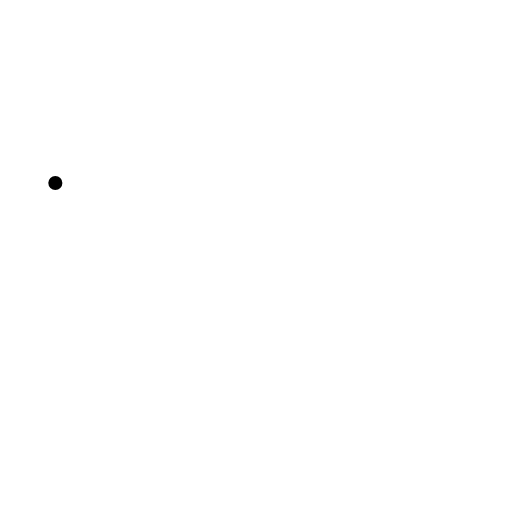
t = 0.00 s
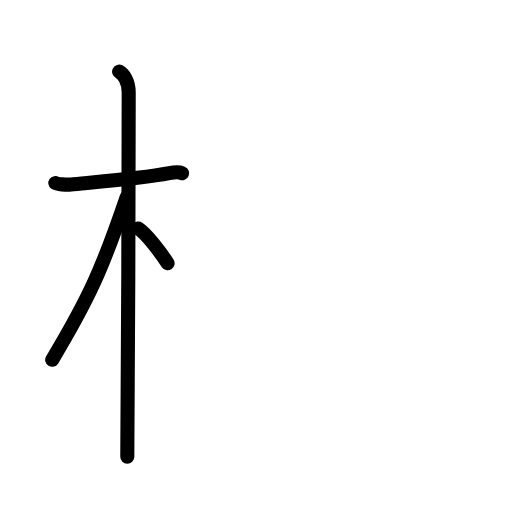
t = 3.75 s
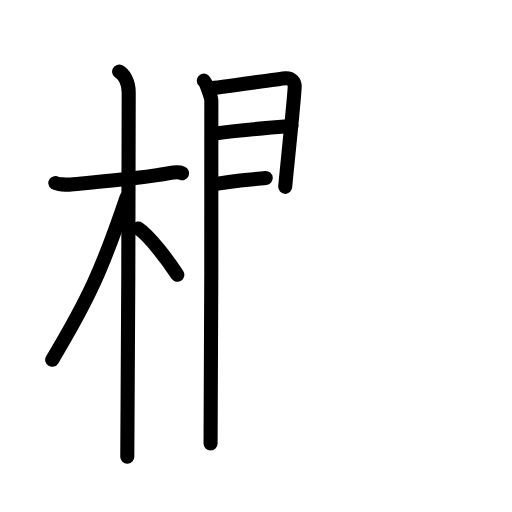
t = 7.75 s
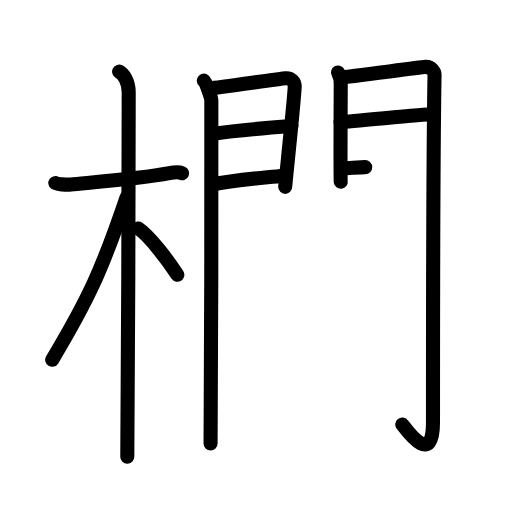
t = 11.25 s
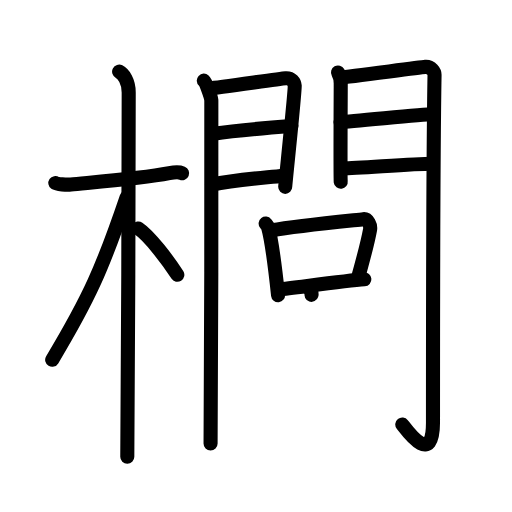
t = 15.13 s
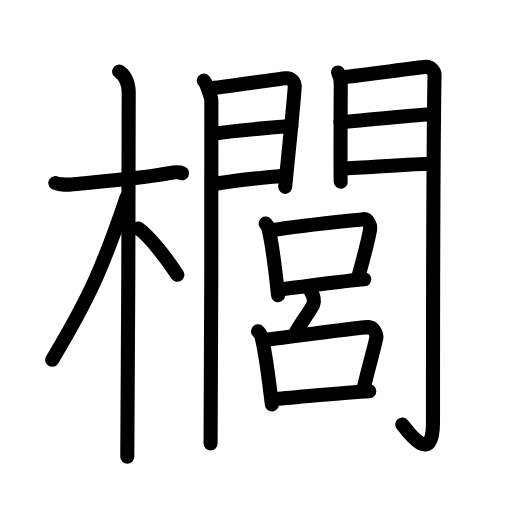
t = 19.00 s

The animated SVG that drew these frames (rendered in a browser with its animation timeline set to each time). Animation: 54 SMIL elements (animate=54); one cycle of 19.00 s.

<?xml version="1.0" encoding="UTF-8"?>
<!--
AniKanjiVG is licensed by CC-BY-SA Paul C. Sommerhoff (https://bitbucket.org/sommerhoff/anikanjivg).
AniKanjiVG uses KanjiVG which is licensed by CC-BY-SA Ulrich Apel (http://kanjivg.tagaini.net).
See also http://creativecommons.org/licenses/by-sa/3.0/
-->
<svg xmlns:kvg='http://kanjivg.tagaini.net' xmlns='http://www.w3.org/2000/svg' width='109' height='109' viewBox='0 0 109 109' style='fill:none;stroke:#000000;stroke-width:3;stroke-linecap:round;stroke-linejoin:round;' id="kvg:kanji_06ada"><g id="kvg:06ada" kvg:element="櫚"><g id="kvg:06ada-g1" kvg:element="木" kvg:position="left" kvg:radical="general"><path id="kvg:06ada-s1" kvg:type="㇐" d="M11.78,38.97c0.35,0.24,2.39,0.41,3.31,0.31c3.94-0.41,14.62-1.21,20.95-2.41c0.92-0.17,2.15-0.24,2.73,0"><animate attributeName="d" begin="0.0s" dur="0.3333333333333333s" from="M11.78,38.97C11.78,38.97,11.78,38.97,11.78,38.97" to="M11.78,38.97c0.35,0.24,2.39,0.41,3.31,0.31" />
<animate attributeName="d" begin="0.3333333333333333s" dur="0.3333333333333333s" from="M11.78,38.97c0.35,0.24,2.39,0.41,3.31,0.31c0,0,0,0,0,0,0" to="M11.78,38.97c0.35,0.24,2.39,0.41,3.31,0.31c3.94-0.41,14.62-1.21,20.95-2.41" />
<animate attributeName="d" begin="0.6666666666666666s" dur="0.3333333333333333s" from="M11.78,38.97c0.35,0.24,2.39,0.41,3.31,0.31c3.94-0.41,14.62-1.21,20.95-2.41c0,0,0,0,0,0,0" to="M11.78,38.97c0.35,0.24,2.39,0.41,3.31,0.31c3.94-0.41,14.62-1.21,20.95-2.41c0.92-0.17,2.15-0.24,2.73,0" />
</path>
<path id="kvg:06ada-s2" kvg:type="㇑" d="M25.36,15.25c0.91,0.47,2.04,2,2.04,4.42c0,0.95-0.12,71.75-0.3,77.58"><animate attributeName="d" begin="1.0s" dur="0.5s" from="M25.36,15.25C25.36,15.25,25.36,15.25,25.36,15.25" to="M25.36,15.25c0.91,0.47,2.04,2,2.04,4.42" />
<animate attributeName="d" begin="1.5s" dur="0.5s" from="M25.36,15.25c0.91,0.47,2.04,2,2.04,4.42c0,0,0,0,0,0,0" to="M25.36,15.25c0.91,0.47,2.04,2,2.04,4.42c0,0.95-0.12,71.75-0.3,77.58" />
<animate attributeName="d" begin="0s" dur="1.0s" from="M-100,-100" to="M-100,-100" />
</path>
<path id="kvg:06ada-s3" kvg:type="㇒" d="M26.94,42.03c-5.1,15.04-7.94,21.4-15.83,34.56"><animate attributeName="d" begin="2.0s" dur="1.0s" from="M26.94,42.03C26.94,42.03,26.94,42.03,26.94,42.03" to="M26.94,42.03c-5.1,15.04-7.94,21.4-15.83,34.56" />
<animate attributeName="d" begin="0s" dur="2.0s" from="M-100,-100" to="M-100,-100" />
</path>
<path id="kvg:06ada-s4" kvg:type="㇔/㇏" d="M29.47,48.65c2.37,1.59,6.28,6.76,8.28,9.85"><animate attributeName="d" begin="3.0s" dur="1.0s" from="M29.47,48.65C29.47,48.65,29.47,48.65,29.47,48.65" to="M29.47,48.65c2.37,1.59,6.28,6.76,8.28,9.85" />
<animate attributeName="d" begin="0s" dur="3.0s" from="M-100,-100" to="M-100,-100" />
</path>
</g>
<g id="kvg:06ada-g2" kvg:element="閭" kvg:position="right"><g id="kvg:06ada-g3" kvg:element="門" kvg:position="kamae"><g id="kvg:06ada-g4" kvg:position="left"><path id="kvg:06ada-s5" kvg:type="㇑" d="M43.39,17.17c0.48,0.44,1.51,3.28,1.6,4.16c0.1,0.88-0.06,67.59-0.16,73.07"><animate attributeName="d" begin="4.0s" dur="0.5s" from="M43.39,17.17C43.39,17.17,43.39,17.17,43.39,17.17" to="M43.39,17.17c0.48,0.44,1.51,3.28,1.6,4.16" />
<animate attributeName="d" begin="4.5s" dur="0.5s" from="M43.39,17.17c0.48,0.44,1.51,3.28,1.6,4.16c0,0,0,0,0,0,0" to="M43.39,17.17c0.48,0.44,1.51,3.28,1.6,4.16c0.1,0.88-0.06,67.59-0.16,73.07" />
<animate attributeName="d" begin="0s" dur="4.0s" from="M-100,-100" to="M-100,-100" />
</path>
<path id="kvg:06ada-s6" kvg:type="㇕a" d="M44.63,18.81c1.61-0.09,14.74-2.04,16.2-2.16c1.22-0.09,1.85,0.86,1.91,1.62c0.09,1.16-2.02,20.94-2.02,21.51"><animate attributeName="d" begin="5.0s" dur="0.3333333333333333s" from="M44.63,18.81C44.63,18.81,44.63,18.81,44.63,18.81" to="M44.63,18.81c1.61-0.09,14.74-2.04,16.2-2.16" />
<animate attributeName="d" begin="5.333333333333333s" dur="0.3333333333333333s" from="M44.63,18.81c1.61-0.09,14.74-2.04,16.2-2.16c0,0,0,0,0,0,0" to="M44.63,18.81c1.61-0.09,14.74-2.04,16.2-2.16c1.22-0.09,1.85,0.86,1.91,1.62" />
<animate attributeName="d" begin="5.666666666666667s" dur="0.3333333333333333s" from="M44.63,18.81c1.61-0.09,14.74-2.04,16.2-2.16c1.22-0.09,1.85,0.86,1.91,1.62c0,0,0,0,0,0,0" to="M44.63,18.81c1.61-0.09,14.74-2.04,16.2-2.16c1.22-0.09,1.85,0.86,1.91,1.62c0.09,1.16-2.02,20.94-2.02,21.51" />
<animate attributeName="d" begin="0s" dur="5.0s" from="M-100,-100" to="M-100,-100" />
</path>
<path id="kvg:06ada-s7" kvg:type="㇐a" d="M45.41,28.46c3.95-0.56,11.09-1.21,16.62-1.63"><animate attributeName="d" begin="6.0s" dur="1.0s" from="M45.41,28.46C45.41,28.46,45.41,28.46,45.41,28.46" to="M45.41,28.46c3.95-0.56,11.09-1.21,16.62-1.63" />
<animate attributeName="d" begin="0s" dur="6.0s" from="M-100,-100" to="M-100,-100" />
</path>
<path id="kvg:06ada-s8" kvg:type="㇐a" d="M45.13,39.32c4.87-1.07,10.51-1.41,15.25-1.91"><animate attributeName="d" begin="7.0s" dur="1.0s" from="M45.13,39.32C45.13,39.32,45.13,39.32,45.13,39.32" to="M45.13,39.32c4.87-1.07,10.51-1.41,15.25-1.91" />
<animate attributeName="d" begin="0s" dur="7.0s" from="M-100,-100" to="M-100,-100" />
</path>
</g>
<g id="kvg:06ada-g5" kvg:position="right"><path id="kvg:06ada-s9" kvg:type="㇑" d="M71.96,15.44c0.29,0.52,0.58,1.64,0.58,2.34c0,0.7-0.1,20.2,0,20.9"><animate attributeName="d" begin="8.0s" dur="0.5s" from="M71.96,15.44C71.96,15.44,71.96,15.44,71.96,15.44" to="M71.96,15.44c0.29,0.52,0.58,1.64,0.58,2.34" />
<animate attributeName="d" begin="8.5s" dur="0.5s" from="M71.96,15.44c0.29,0.52,0.58,1.64,0.58,2.34c0,0,0,0,0,0,0" to="M71.96,15.44c0.29,0.52,0.58,1.64,0.58,2.34c0,0.7-0.1,20.2,0,20.9" />
<animate attributeName="d" begin="0s" dur="8.0s" from="M-100,-100" to="M-100,-100" />
</path>
<path id="kvg:06ada-s10" kvg:type="㇆a" d="M72.53,16.49c1.65-0.1,16.52-2.13,18.02-2.25c1.25-0.1,1.97,1.09,1.96,1.7c-0.32,18.38-0.33,60.71-0.33,74.03c0,9.53-5.58,1.62-6.54,0.4"><animate attributeName="d" begin="9.0s" dur="0.25s" from="M72.53,16.49C72.53,16.49,72.53,16.49,72.53,16.49" to="M72.53,16.49c1.65-0.1,16.52-2.13,18.02-2.25" />
<animate attributeName="d" begin="9.25s" dur="0.25s" from="M72.53,16.49c1.65-0.1,16.52-2.13,18.02-2.25c0,0,0,0,0,0,0" to="M72.53,16.49c1.65-0.1,16.52-2.13,18.02-2.25c1.25-0.1,1.97,1.09,1.96,1.7" />
<animate attributeName="d" begin="9.5s" dur="0.25s" from="M72.53,16.49c1.65-0.1,16.52-2.13,18.02-2.25c1.25-0.1,1.97,1.09,1.96,1.7c0,0,0,0,0,0,0" to="M72.53,16.49c1.65-0.1,16.52-2.13,18.02-2.25c1.25-0.1,1.97,1.09,1.96,1.7c-0.32,18.38-0.33,60.71-0.33,74.03" />
<animate attributeName="d" begin="9.75s" dur="0.25s" from="M72.53,16.49c1.65-0.1,16.52-2.13,18.02-2.25c1.25-0.1,1.97,1.09,1.96,1.7c-0.32,18.38-0.33,60.71-0.33,74.03c0,0,0,0,0,0,0" to="M72.53,16.49c1.65-0.1,16.52-2.13,18.02-2.25c1.25-0.1,1.97,1.09,1.96,1.7c-0.32,18.38-0.33,60.71-0.33,74.03c0,9.53-5.58,1.62-6.54,0.4" />
<animate attributeName="d" begin="0s" dur="9.0s" from="M-100,-100" to="M-100,-100" />
</path>
<path id="kvg:06ada-s11" kvg:type="㇐a" d="M72.49,25.97c2.23,0,17.09-1.64,19.62-1.64"><animate attributeName="d" begin="10.0s" dur="1.0s" from="M72.49,25.97C72.49,25.97,72.49,25.97,72.49,25.97" to="M72.49,25.97c2.23,0,17.09-1.64,19.62-1.64" />
<animate attributeName="d" begin="0s" dur="10.0s" from="M-100,-100" to="M-100,-100" />
</path>
<path id="kvg:06ada-s12" kvg:type="㇐a" d="M73.03,35.83c3.29,0,14.62-0.97,18.88-0.97"><animate attributeName="d" begin="11.0s" dur="1.0s" from="M73.03,35.83C73.03,35.83,73.03,35.83,73.03,35.83" to="M73.03,35.83c3.29,0,14.62-0.97,18.88-0.97" />
<animate attributeName="d" begin="0s" dur="11.0s" from="M-100,-100" to="M-100,-100" />
</path>
</g>
</g>
<g id="kvg:06ada-g6" kvg:element="呂"><g id="kvg:06ada-g7" kvg:element="口" kvg:position="top"><path id="kvg:06ada-s13" kvg:type="㇑" d="M56.55,47.59c0.21,0.27,0.43,0.49,0.53,0.82c0.74,2.61,1.62,9.77,2.12,14.43"><animate attributeName="d" begin="12.0s" dur="0.5s" from="M56.55,47.59C56.55,47.59,56.55,47.59,56.55,47.59" to="M56.55,47.59c0.21,0.27,0.43,0.49,0.53,0.82" />
<animate attributeName="d" begin="12.5s" dur="0.5s" from="M56.55,47.59c0.21,0.27,0.43,0.49,0.53,0.82c0,0,0,0,0,0,0" to="M56.55,47.59c0.21,0.27,0.43,0.49,0.53,0.82c0.74,2.61,1.62,9.77,2.12,14.43" />
<animate attributeName="d" begin="0s" dur="12.0s" from="M-100,-100" to="M-100,-100" />
</path>
<path id="kvg:06ada-s14" kvg:type="㇕b" d="M57.89,49.02c5.26-0.95,16.74-2.06,19.46-2.36c0.99-0.11,1.58,1.39,1.44,2.18c-0.59,3.24-1.27,5.53-2.54,10.19"><animate attributeName="d" begin="13.0s" dur="0.3333333333333333s" from="M57.89,49.02C57.89,49.02,57.89,49.02,57.89,49.02" to="M57.89,49.02c5.26-0.95,16.74-2.06,19.46-2.36" />
<animate attributeName="d" begin="13.333333333333334s" dur="0.3333333333333333s" from="M57.89,49.02c5.26-0.95,16.74-2.06,19.46-2.36c0,0,0,0,0,0,0" to="M57.89,49.02c5.26-0.95,16.74-2.06,19.46-2.36c0.99-0.11,1.58,1.39,1.44,2.18" />
<animate attributeName="d" begin="13.666666666666666s" dur="0.3333333333333333s" from="M57.89,49.02c5.26-0.95,16.74-2.06,19.46-2.36c0.99-0.11,1.58,1.39,1.44,2.18c0,0,0,0,0,0,0" to="M57.89,49.02c5.26-0.95,16.74-2.06,19.46-2.36c0.99-0.11,1.58,1.39,1.44,2.18c-0.59,3.24-1.27,5.53-2.54,10.19" />
<animate attributeName="d" begin="0s" dur="13.0s" from="M-100,-100" to="M-100,-100" />
</path>
<path id="kvg:06ada-s15" kvg:type="㇐b" d="M59.42,61.61c3.18-0.33,14.08-1.84,18.15-2.15"><animate attributeName="d" begin="14.0s" dur="1.0s" from="M59.42,61.61C59.42,61.61,59.42,61.61,59.42,61.61" to="M59.42,61.61c3.18-0.33,14.08-1.84,18.15-2.15" />
<animate attributeName="d" begin="0s" dur="14.0s" from="M-100,-100" to="M-100,-100" />
</path>
</g>
<g id="kvg:06ada-g8" kvg:position="bottom"><g id="kvg:06ada-g9" kvg:element="丿"><path id="kvg:06ada-s16" kvg:type="㇒" d="M66.17,62.08c0.58,0.92,0.88,1.65,0.53,2.73c-0.26,0.8-3.19,4.78-3.66,5.85"><animate attributeName="d" begin="15.0s" dur="0.5s" from="M66.17,62.08C66.17,62.08,66.17,62.08,66.17,62.08" to="M66.17,62.08c0.58,0.92,0.88,1.65,0.53,2.73" />
<animate attributeName="d" begin="15.5s" dur="0.5s" from="M66.17,62.08c0.58,0.92,0.88,1.65,0.53,2.73c0,0,0,0,0,0,0" to="M66.17,62.08c0.58,0.92,0.88,1.65,0.53,2.73c-0.26,0.8-3.19,4.78-3.66,5.85" />
<animate attributeName="d" begin="0s" dur="15.0s" from="M-100,-100" to="M-100,-100" />
</path>
</g>
<g id="kvg:06ada-g10" kvg:element="口"><path id="kvg:06ada-s17" kvg:type="㇑" d="M54.92,70.53c0.27,0.29,0.54,0.53,0.65,0.89c0.92,2.79,1.69,9.74,2.31,14.69"><animate attributeName="d" begin="16.0s" dur="0.5s" from="M54.92,70.53C54.92,70.53,54.92,70.53,54.92,70.53" to="M54.92,70.53c0.27,0.29,0.54,0.53,0.65,0.89" />
<animate attributeName="d" begin="16.5s" dur="0.5s" from="M54.92,70.53c0.27,0.29,0.54,0.53,0.65,0.89c0,0,0,0,0,0,0" to="M54.92,70.53c0.27,0.29,0.54,0.53,0.65,0.89c0.92,2.79,1.69,9.74,2.31,14.69" />
<animate attributeName="d" begin="0s" dur="16.0s" from="M-100,-100" to="M-100,-100" />
</path>
<path id="kvg:06ada-s18" kvg:type="㇕b" d="M56.26,72.41c6.51-0.82,18.69-2.55,22.05-2.77c1.23-0.08,1.96,1.53,1.79,2.35c-0.74,3.41-1.29,4.81-2.71,10.81"><animate attributeName="d" begin="17.0s" dur="0.3333333333333333s" from="M56.26,72.41C56.26,72.41,56.26,72.41,56.26,72.41" to="M56.26,72.41c6.51-0.82,18.69-2.55,22.05-2.77" />
<animate attributeName="d" begin="17.333333333333332s" dur="0.3333333333333333s" from="M56.26,72.41c6.51-0.82,18.69-2.55,22.05-2.77c0,0,0,0,0,0,0" to="M56.26,72.41c6.51-0.82,18.69-2.55,22.05-2.77c1.23-0.08,1.96,1.53,1.79,2.35" />
<animate attributeName="d" begin="17.666666666666668s" dur="0.3333333333333333s" from="M56.26,72.41c6.51-0.82,18.69-2.55,22.05-2.77c1.23-0.08,1.96,1.53,1.79,2.35c0,0,0,0,0,0,0" to="M56.26,72.41c6.51-0.82,18.69-2.55,22.05-2.77c1.23-0.08,1.96,1.53,1.79,2.35c-0.74,3.41-1.29,4.81-2.71,10.81" />
<animate attributeName="d" begin="0s" dur="17.0s" from="M-100,-100" to="M-100,-100" />
</path>
<path id="kvg:06ada-s19" kvg:type="㇐b" d="M58.15,84.97c3.95-0.24,15.46-1.49,20.46-1.68"><animate attributeName="d" begin="18.0s" dur="1.0s" from="M58.15,84.97C58.15,84.97,58.15,84.97,58.15,84.97" to="M58.15,84.97c3.95-0.24,15.46-1.49,20.46-1.68" />
<animate attributeName="d" begin="0s" dur="18.0s" from="M-100,-100" to="M-100,-100" />
</path>
</g>
</g>
</g>
</g>
</g>
</svg>
